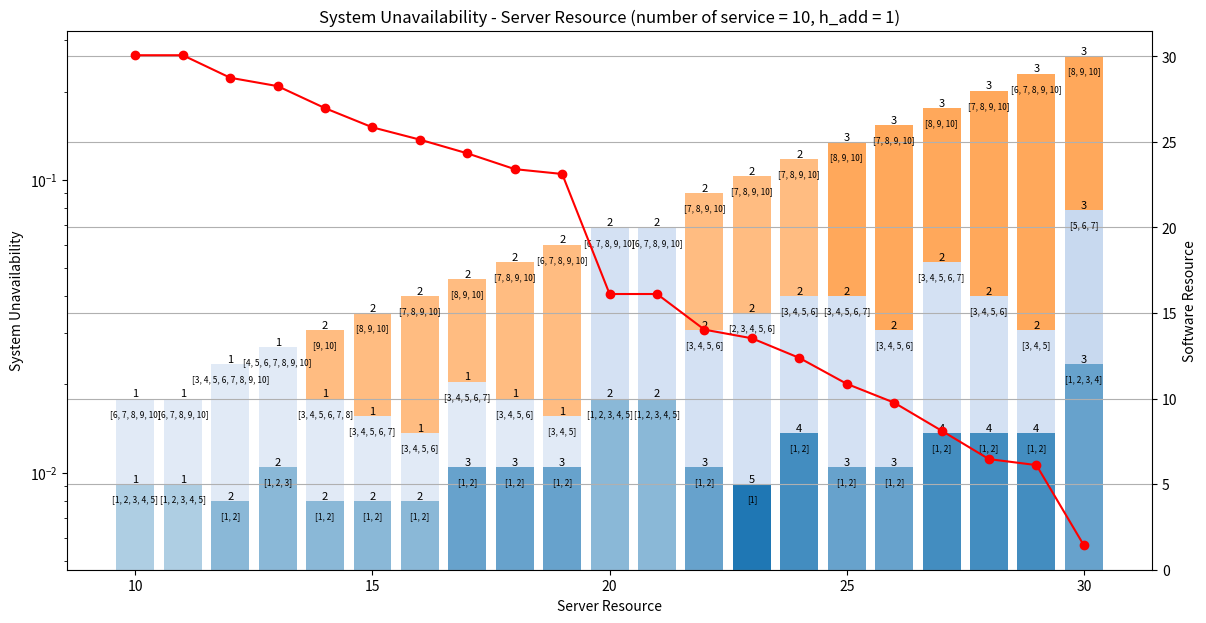

Recreate this plot in Python.
import time
import matplotlib.pyplot as plt
import numpy as np
from itertools import combinations, chain
from matplotlib.colors import to_rgba

# 定数
n = 10  # サービス数
services = [i for i in range(1, n + 1)]
service_avail = [0.7, 0.8 ,0.9, 0.8, 0.8, 0.8, 0.8, 0.8, 0.8, 0.8]
server_avail = 0.99
server_resource = [i for i in range(1, 31)]  # サーバの台数
h_add = 1  # サービス数が1増えるごとに使うサーバ台数の増加

start_time = time.time()  # 処理開始時間

# ソフトウェアの可用性を計算する関数
def calc_software_av(services_group):
    indices = [services.index(s) for s in services_group]
    return np.prod([service_avail[i] for i in indices])

# サービスの組み合わせを生成する関数
def generate_service_combinations(services):
    all_combinations = []
    n = len(services)
    for num_software in range(1, n + 1):
        for indices in combinations(range(n - 1), num_software - 1):
            split_indices = list(chain([-1], indices, [n - 1]))
            combination = [services[split_indices[i] + 1: split_indices[i + 1] + 1] for i in range(len(split_indices) - 1)]
            all_combinations.append(combination)
    return all_combinations

# サービスのすべての組み合わせを生成
all_combinations = generate_service_combinations(services)

# 冗長度合いを計算し、システム可用性が最大となる条件を探す
max_system_avail = -1
best_combination = None
best_redundancy = None
best_num_r = None

h_result = []
comb_result = []
redundancy_result = []
num_r_result = []

for H in server_resource:
    for comb in all_combinations:
        redundancy = [1] * len(comb)  # 冗長化してないときのソフトウェアごとに使用するサーバリソースを計算
        num_r = [1] * len(comb)
        for i in range(len(comb)):
            redundancy[i] += (len(comb[i]) - 1) * h_add
        total_servers = sum(redundancy)
        base_redundancy = redundancy.copy()

        while total_servers <= H:
            software_availability = [calc_software_av(group) * server_avail for group in comb]
            system_avail = np.prod([1 - (1 - sa) ** int(r) for sa, r in zip(software_availability, redundancy)])

            if system_avail > max_system_avail:
                max_system_avail = system_avail
                best_combination = comb
                best_redundancy = redundancy.copy()
                best_num_r = num_r.copy()

            # システム可用性が最も上昇するように1つのソフトウェアを冗長化
            improvements = []
            for i in range(len(comb)):  # あるサービス組み合わせにおいて、1つのソフトウェアを冗長化
                new_redundancy = redundancy.copy()
                new_num_r = num_r.copy()
                new_redundancy[i] += base_redundancy[i]
                new_num_r[i] += 1
                new_total_servers = sum(new_redundancy)
                if new_total_servers > H:
                    continue
                new_software_availability = [calc_software_av(group) * server_avail for group in comb]
                new_system_avail = np.prod([1 - (1 - sa) ** int(r) for sa, r in zip(new_software_availability, new_redundancy)])
                improvement = new_system_avail - system_avail
                improvements.append((improvement, i, new_redundancy, new_num_r))

            if not improvements:
                break

            # 最大の改善をもたらす冗長化を適用
            best_improvement = max(improvements)
            redundancy = best_improvement[2]
            num_r = best_improvement[3]
            total_servers = sum(redundancy)

    h_result.append(1 - max_system_avail)
    comb_result.append(best_combination)
    redundancy_result.append(best_redundancy)  # redundancy = 各ソフトウェアが消費するリソース
    num_r_result.append(best_num_r)  # num_r = 各ソフトウェアの冗長度

for k in range(len(h_result))[::-1]:
    if h_result[k] == 2:
        del h_result[k]
        del server_resource[k]
        del comb_result[k]
        del redundancy_result[k]
        del num_r_result[k]

# 各サービスがどのソフトウェアに内包されているかをマッピング
service_to_software = {}
if best_combination:
    for idx, software in enumerate(best_combination):
        for service in software:
            service_to_software[service] = f'Software {idx + 1}'

# プロットを作成
fig, ax = plt.subplots(figsize=(14, 7))
ax2 = ax.twinx()

xl = 'Server Resource'
yl = 'System Unavailability'

ax.plot(server_resource, [unavail for unavail in h_result], linestyle="solid", color='r', marker='o', label="System Unavailability")

# ソフトウェアの冗長度合いを積み上げ棒グラフとして描画
colors = plt.cm.tab20.colors
max_redundancy = max(max(row) for row in num_r_result)
for i in range(len(server_resource)):
    bottom = 0
    for k in range(len(comb_result[i])):
        redundancy_level = num_r_result[i][k]
        opacity = 0.2 + 0.8 * (redundancy_level / max_redundancy)
        color_with_opacity = to_rgba(colors[k % len(colors)], opacity)
        bar = ax2.bar(server_resource[i], redundancy_result[i][k], bottom=bottom, color=color_with_opacity, label=f'Software {k+1}' if i == 0 else "")
        text_x = server_resource[i]
        text_y = bottom + redundancy_result[i][k]
        ax2.text(text_x, text_y, f'{num_r_result[i][k]}', ha='center', va='bottom', color='black', fontsize=8)
        ax2.text(text_x, text_y, f'\n{comb_result[i][k]}', ha='center', va='top', color='black', fontsize=6)
        bottom += redundancy_result[i][k]

ax2.set_ylabel('Software Resource')

# ラベルを追加
ax.set_xlabel(xl)
ax.set_ylabel(yl)

ax.set_zorder(ax2.get_zorder() + 1)
ax.set_frame_on(False)

ax.set_yscale('log')
plt.title(f'System Unavailability - Server Resource (number of service = {len(services)}, h_add = {h_add})')

plt.grid(True)

end_time = time.time()  # 処理終了時間
elapsed_time = end_time - start_time  # 経過時間

print("Elapsed time: {:.2f} seconds".format(elapsed_time))

plt.show()
